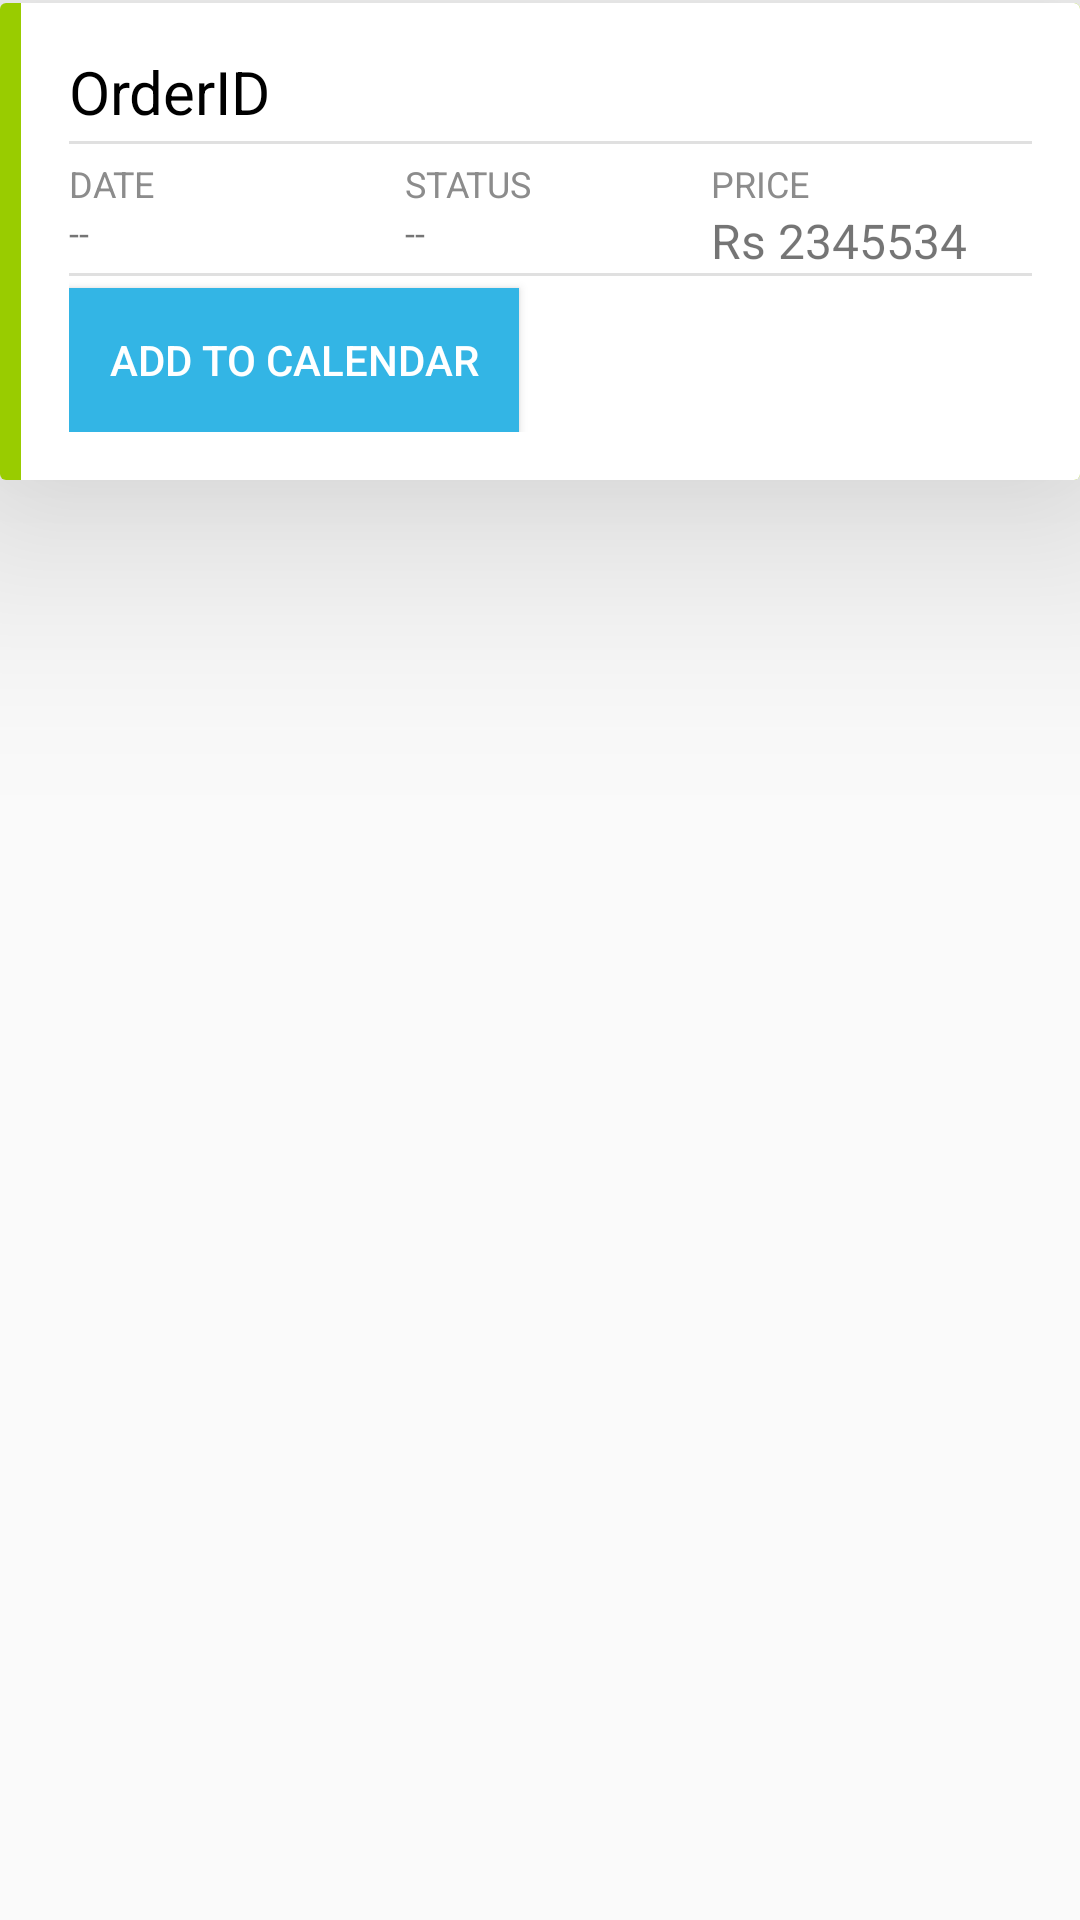

Layout XML and referenced resources for this Android screen:
<!-- AndroidManifest.xml: application theme AppTheme -->
<!-- res/layout/orderhistorysinglerow.xml -->
<?xml version="1.0" encoding="utf-8"?>
<RelativeLayout android:layout_height="wrap_content"
    android:layout_width="match_parent"
    xmlns:android="http://schemas.android.com/apk/res/android" android:layout_marginBottom="1dp"
    xmlns:app="http://schemas.android.com/apk/res-auto">

    <android.support.v7.widget.CardView
        android:layout_width="match_parent"
        android:layout_height="wrap_content" app:cardElevation="50dp" android:layout_marginTop="1dp"

        >


        <LinearLayout
            android:layout_width="fill_parent"
            android:layout_height="wrap_content"
            android:id="@+id/colorlayout"
            android:background="@android:color/holo_green_light"
            android:divider="?android:dividerHorizontal" android:showDividers="middle"
            >

            <LinearLayout
                android:layout_width="match_parent"
                android:layout_height="wrap_content" android:layout_marginLeft="7dp"
                android:orientation="vertical"
                android:background="@android:color/white"
                android:padding="16dp"
                android:divider="?android:dividerHorizontal" android:showDividers="middle"

                >
                <TextView
                    android:layout_width="wrap_content"
                    android:layout_height="wrap_content"
                    android:textSize="20sp"
                    android:layout_marginBottom="3dp"
                    android:text="OrderID"
                    android:id="@+id/orderid"
                    android:textColor="@android:color/black"
                    />

                <LinearLayout
                    android:layout_width="match_parent"
                    android:layout_height="wrap_content" android:orientation="horizontal"
                    android:weightSum="9" android:layout_marginTop="5dp">
                    <LinearLayout
                        android:layout_width="match_parent"
                        android:layout_height="wrap_content" android:layout_weight="3"  android:orientation="vertical"

                        >
                        <TextView
                            android:layout_width="wrap_content"
                            android:layout_height="wrap_content" android:textColor="@color/lightgreytype" android:textSize="12sp" android:text="DATE"/>

                        <TextView
                            android:layout_width="wrap_content"
                            android:layout_height="wrap_content" android:textSize="12sp" android:text="--"
                            android:id="@+id/servicetime"/>

                    </LinearLayout>

                    <LinearLayout
                        android:layout_width="match_parent"
                        android:layout_height="wrap_content" android:layout_weight="3"  android:layout_marginLeft="5dp" android:orientation="vertical"

                        >
                        <TextView
                            android:layout_width="wrap_content"
                            android:layout_height="wrap_content" android:textColor="@color/lightgreytype" android:textSize="12sp" android:text="STATUS"/>

                        <TextView
                            android:layout_width="wrap_content"
                            android:layout_height="wrap_content" android:textSize="12sp" android:text="--"
                            android:id="@+id/orderstatus"/>

                    </LinearLayout>

                    <LinearLayout
                        android:layout_width="match_parent"
                        android:layout_height="wrap_content" android:layout_weight="3" android:orientation="vertical">

                        <TextView
                            android:layout_width="wrap_content"
                            android:layout_height="wrap_content" android:textColor="@color/lightgreytype" android:textSize="12sp" android:text="PRICE" />

                        <TextView
                            android:id="@+id/ordertotalprice"
                            android:layout_width="wrap_content"
                            android:layout_height="wrap_content" android:text="Rs 2345534" android:textSize="16sp" />


                    </LinearLayout>


                </LinearLayout>
                <LinearLayout
                    android:layout_width="match_parent"
                    android:layout_height="wrap_content" android:orientation="horizontal">

                    <android.support.v7.widget.AppCompatButton
                        android:layout_marginTop="4dp" android:padding="2dp"
                        android:id="@+id/addtocalendar"
                        android:layout_width="150dp"
                        android:layout_height="wrap_content"
                        android:background="@android:color/holo_blue_light"
                        android:text="Add to Calendar"
                        android:textColor="@android:color/white"
                        app:elevation="40dp"
                        android:elevation="40dp"/>
                    <android.support.v7.widget.AppCompatButton
                        android:layout_marginTop="4dp" android:padding="2dp"
                        android:id="@+id/cancelorder"
                        android:layout_width="150dp"
                        android:layout_height="36dp"
                        android:visibility="gone"
                        android:background="@android:color/holo_red_light"
                        android:text="CANCEL"
                        android:textColor="@android:color/white"
                        app:elevation="40dp"
                        android:elevation="40dp"/>

                </LinearLayout>

            </LinearLayout>


        </LinearLayout>

    </android.support.v7.widget.CardView>

</RelativeLayout>
<!-- resources referenced by this layout -->
<resources>
  <color name="lightgreytype">#8c8c8c</color>
  <style name="AppTheme" parent="Theme.AppCompat.Light.DarkActionBar">
          <item name="colorPrimary">@color/colorPrimary</item>
          <item name="colorPrimaryDark">@color/colorPrimaryDark</item>
          <item name="colorAccent">@color/colorAccent</item>
          <item name="android:colorForeground">@color/foreground_material_light</item>
      </style>
  <color name="colorPrimary">#f05545</color>
  <color name="colorPrimaryDark">#b71c1c</color>
  <color name="colorAccent">#FFA000</color>
</resources>
